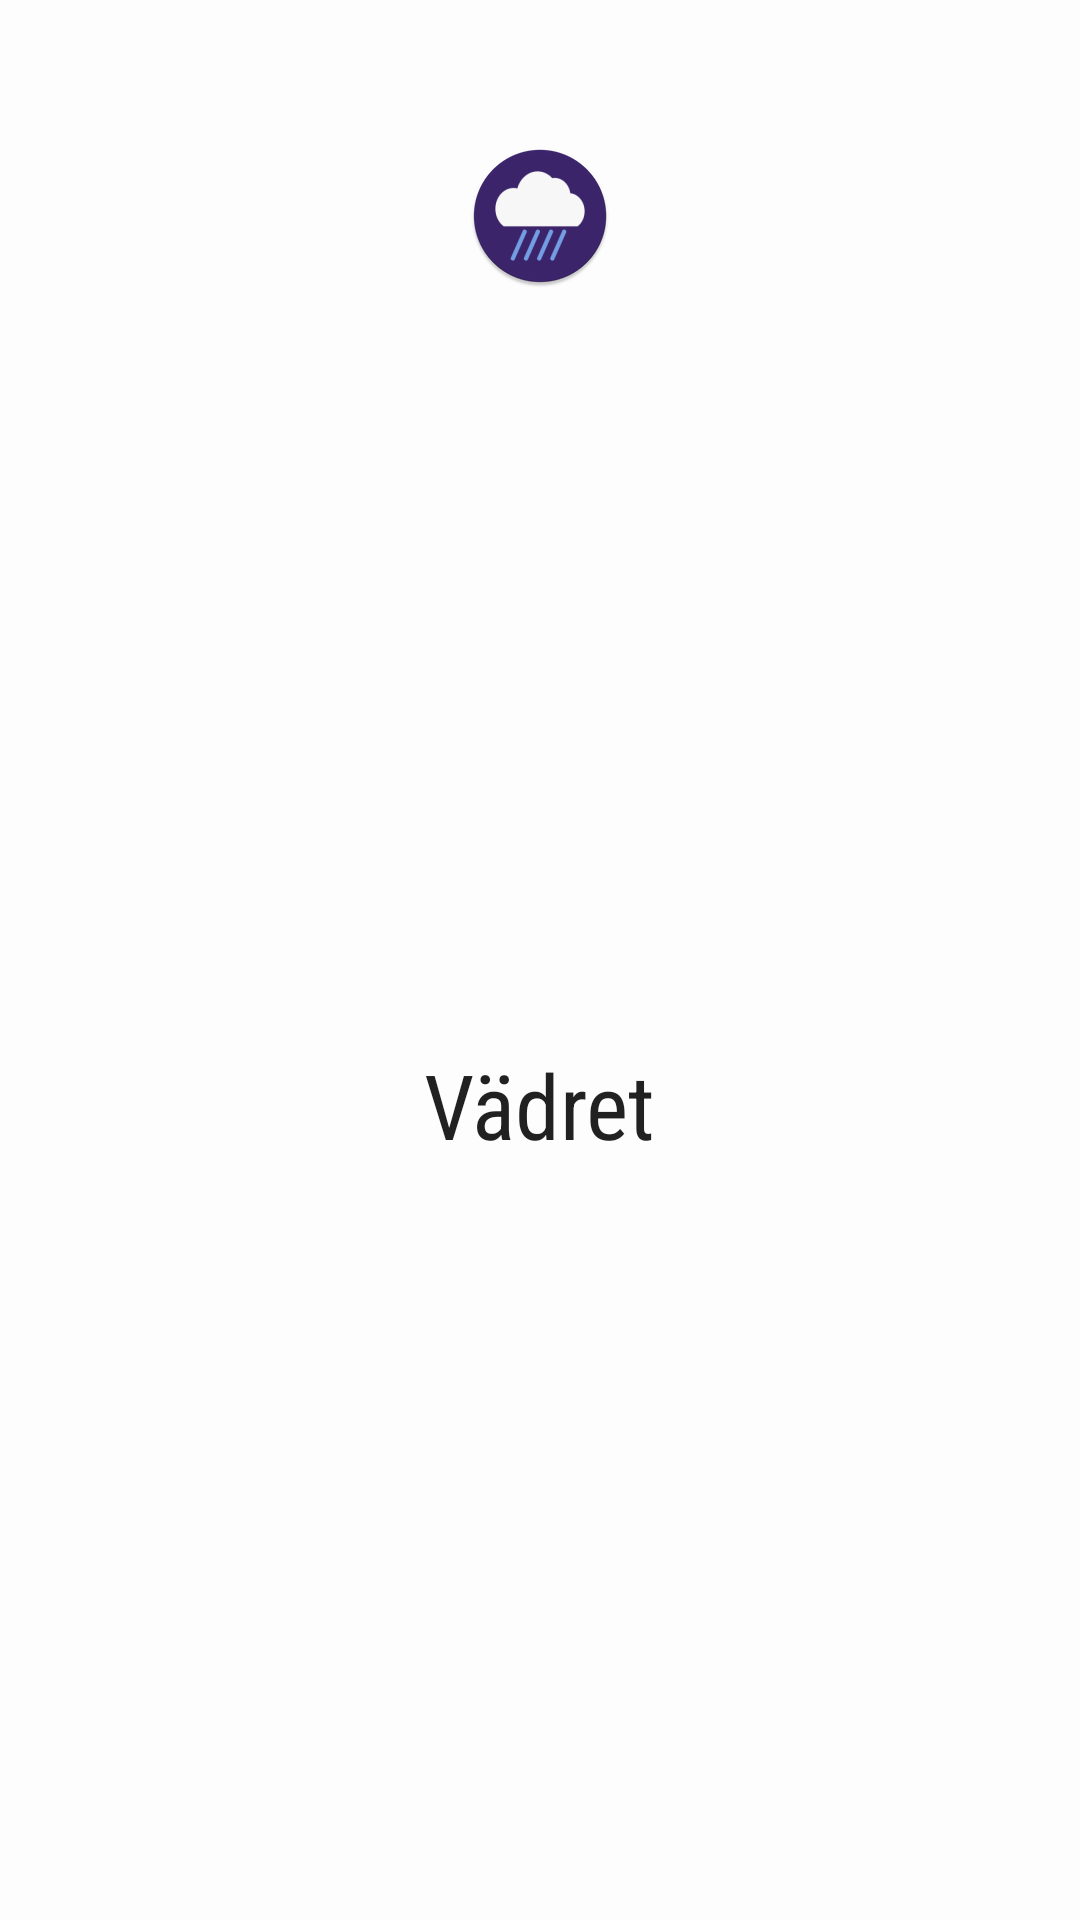

The Android layout XML behind this screen, and the referenced resources:
<!-- AndroidManifest.xml: application theme LIGHT -->
<!-- res/layout/nav_header.xml -->
<?xml version="1.0" encoding="utf-8"?>
<FrameLayout xmlns:android="http://schemas.android.com/apk/res/android"
    xmlns:app="http://schemas.android.com/apk/res-auto"
    xmlns:tools="http://schemas.android.com/tools"
    android:layout_width="match_parent"
    android:layout_height="@dimen/navigation_drawer_header_height"
    android:background="?attr/colorPrimary"
    android:gravity="bottom"
    android:orientation="vertical"
    android:theme="@style/ThemeOverlay.AppCompat">

    <androidx.constraintlayout.widget.ConstraintLayout
        android:layout_width="match_parent"
        android:layout_height="match_parent">

        <ImageView
            android:id="@+id/imageView"
            android:layout_width="wrap_content"
            android:layout_height="wrap_content"
            android:layout_marginStart="8dp"
            android:layout_marginTop="48dp"
            android:layout_marginEnd="8dp"
            android:src="@mipmap/ic_launcher_round"
            app:layout_constraintEnd_toEndOf="parent"
            app:layout_constraintStart_toStartOf="parent"
            app:layout_constraintTop_toTopOf="parent"
            tools:srcCompat="@mipmap/ic_launcher_round" />

        <TextView
            android:id="@+id/appName"
            style="@style/BaseTextDark"
            android:layout_width="wrap_content"
            android:layout_height="wrap_content"
            android:layout_gravity="bottom|center_horizontal"
            android:layout_marginStart="8dp"
            android:layout_marginTop="8dp"
            android:layout_marginEnd="8dp"
            android:layout_marginBottom="8dp"
            android:fontFamily="sans-serif-condensed"
            android:text="@string/app_name"
            android:textAppearance="@style/TextAppearance.AppCompat.Body1"
            android:textSize="30sp"
            app:layout_constraintBottom_toBottomOf="parent"
            app:layout_constraintEnd_toEndOf="parent"
            app:layout_constraintStart_toStartOf="parent"
            app:layout_constraintTop_toBottomOf="@+id/imageView" />

    </androidx.constraintlayout.widget.ConstraintLayout>
</FrameLayout>
<!-- resources referenced by this layout -->
<resources>
  <dimen name="navigation_drawer_header_height">192dp</dimen>
  <!-- mipmap ic_launcher_round: png bitmap (mipmap-hdpi, 4045 bytes) -->
  <string name="app_name" translatable="false">Vädret</string>
  <style name="LIGHT" parent="AppTheme" />
  <style name="AppTheme" parent="BaseAppTheme">
          <item name="searchButtonBackground">@color/search_button_background_light</item>
          <item name="themeBackground">@color/fragment_background_light</item>
          <item name="cardViewBackground">@color/cardview_background_light</item>
          <item name="themePrimaryItemBackground">@color/item_background_light</item>
          <item name="itemDivider">@color/divider_color_light</item>
          <item name="searchResultBackground">@color/search_result_background_light</item>
          <item name="bottomNavigationStyle">@style/BottomNavLightStyle</item>
          <item name="titleText">@color/text_color_light</item>
          <item name="titleTextHint">@color/text_color_hint_light</item>
          <item name="iconBackground">@color/icon_color_background_light</item>
          <item name="windowActionBar">false</item>
          <item name="windowNoTitle">true</item>
          <item name="android:statusBarColor">?attr/colorPrimaryDark</item>
          <item name="thunderRiskBackground">@color/thunder_risk_light</item>
      </style>
  <style name="BaseAppTheme" parent="Theme.MaterialComponents.Light.DarkActionBar">
          <item name="colorPrimary">@color/item_background_light</item>
          <item name="colorPrimaryDark">@color/theme_primary_item_background_dark</item>
          <item name="colorAccent">@color/default_search_button_background</item>
      </style>
  <color name="search_button_background_light">@color/default_search_button_background</color>
  <color name="fragment_background_light">#52F0F8FF</color>
  <color name="cardview_background_light">#ffffff</color>
  <color name="item_background_light">#FDFDFD</color>
  <color name="divider_color_light">#FDFDFD</color>
  <color name="search_result_background_light">#ffffff</color>
  <style name="BottomNavLightStyle">
          <item name="android:background">@color/bottom_navigation_background_light</item>
          <item name="itemBackground">@drawable/bottom_nav_background</item>
          <item name="itemIconTint">@drawable/bottom_nav_selector</item>
          <item name="itemTextColor">@drawable/bottom_nav_selector</item>
          <item name="paddingStart">@dimen/base_row_hint_text_size</item>
          <item name="paddingEnd">@dimen/base_row_hint_text_size</item>
      </style>
  <color name="text_color_light">#727272</color>
  <color name="text_color_hint_light">#979797</color>
  <color name="icon_color_background_light">@color/text_color_light</color>
  <color name="thunder_risk_light">#F1F3FC</color>
  <color name="theme_primary_item_background_dark">#3D3D3D</color>
  <color name="default_search_button_background">#6779CA</color>
  <color name="bottom_navigation_background_light">#ffffff</color>
  <!-- drawable bottom_nav_selector (drawable) -->
  <?xml version="1.0" encoding="utf-8"?>
  <selector xmlns:android="http://schemas.android.com/apk/res/android">
      <item
          android:color="@color/default_search_button_background"
          android:state_checked="true" />
      <item
          android:color="?attr/iconBackground"
          android:state_checked="false" />
  </selector>
  <dimen name="base_row_hint_text_size">14sp</dimen>
</resources>
